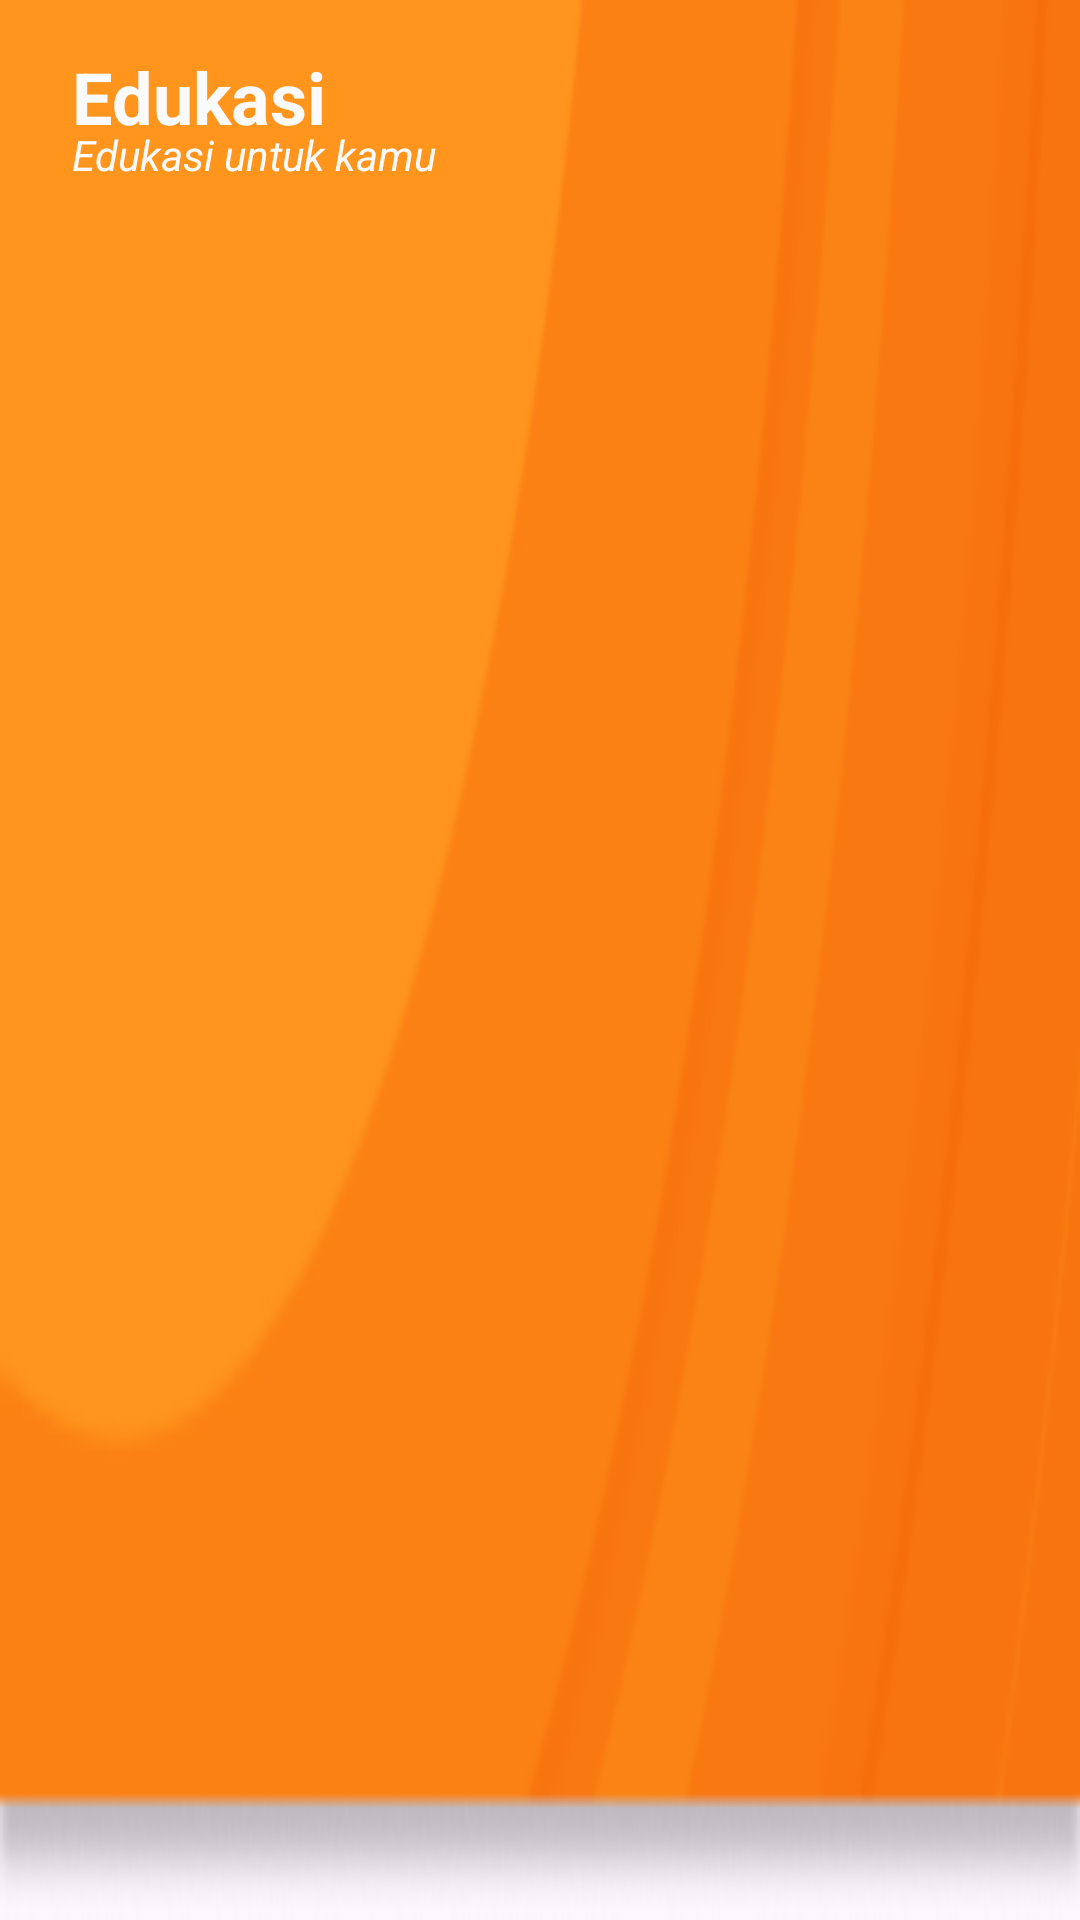

Produce the Android XML layout that renders to this screen, including the resource entries it uses.
<!-- AndroidManifest.xml: application theme Theme.Catwell -->
<!-- res/layout/navtop_artikel.xml -->
<?xml version="1.0" encoding="utf-8"?>
<androidx.constraintlayout.widget.ConstraintLayout xmlns:android="http://schemas.android.com/apk/res/android"
    xmlns:app="http://schemas.android.com/apk/res-auto"
    xmlns:tools="http://schemas.android.com/tools"
    android:layout_width="match_parent"
    android:layout_height="104dp"
    android:background="@drawable/topbar"
    android:padding="16dp">

    <ImageButton
        android:id="@+id/ic_back"
        android:layout_width="wrap_content"
        android:layout_height="wrap_content"
        android:src="@drawable/ic_back"
        android:background="@android:color/transparent"
        tools:ignore="MissingConstraints" />


    <TextView
        android:id="@+id/tvTitle"
        android:layout_width="90dp"
        android:layout_height="26dp"
        android:layout_marginStart="8dp"
        android:text="Edukasi"
        android:textColor="@color/white"
        android:textSize="24sp"
        android:textStyle="bold"
        app:layout_constraintStart_toEndOf="@+id/ic_back"
        tools:ignore="MissingConstraints"
        tools:layout_editor_absoluteY="-1dp" />

    <TextView
        android:layout_width="wrap_content"
        android:layout_height="wrap_content"
        android:layout_marginStart="8dp"
        app:layout_constraintStart_toEndOf="@+id/ic_back"
        android:text="Edukasi untuk kamu"
        android:textColor="@color/white"
        android:textSize="14sp"
        android:textStyle="italic"
        app:layout_constraintTop_toBottomOf="@+id/tvTitle"
        tools:ignore="MissingConstraints" />


</androidx.constraintlayout.widget.ConstraintLayout>
<!-- resources referenced by this layout -->
<resources>
  <color name="white">#FAFAFA</color>
  <!-- drawable topbar: png bitmap (drawable, 9017 bytes) -->
  <style name="Theme.Catwell" parent="Theme.Material3.DayNight.NoActionBar">
          
          <item name="colorPrimary">@color/orange</item>
      </style>
  <color name="orange">#F28705</color>
</resources>
